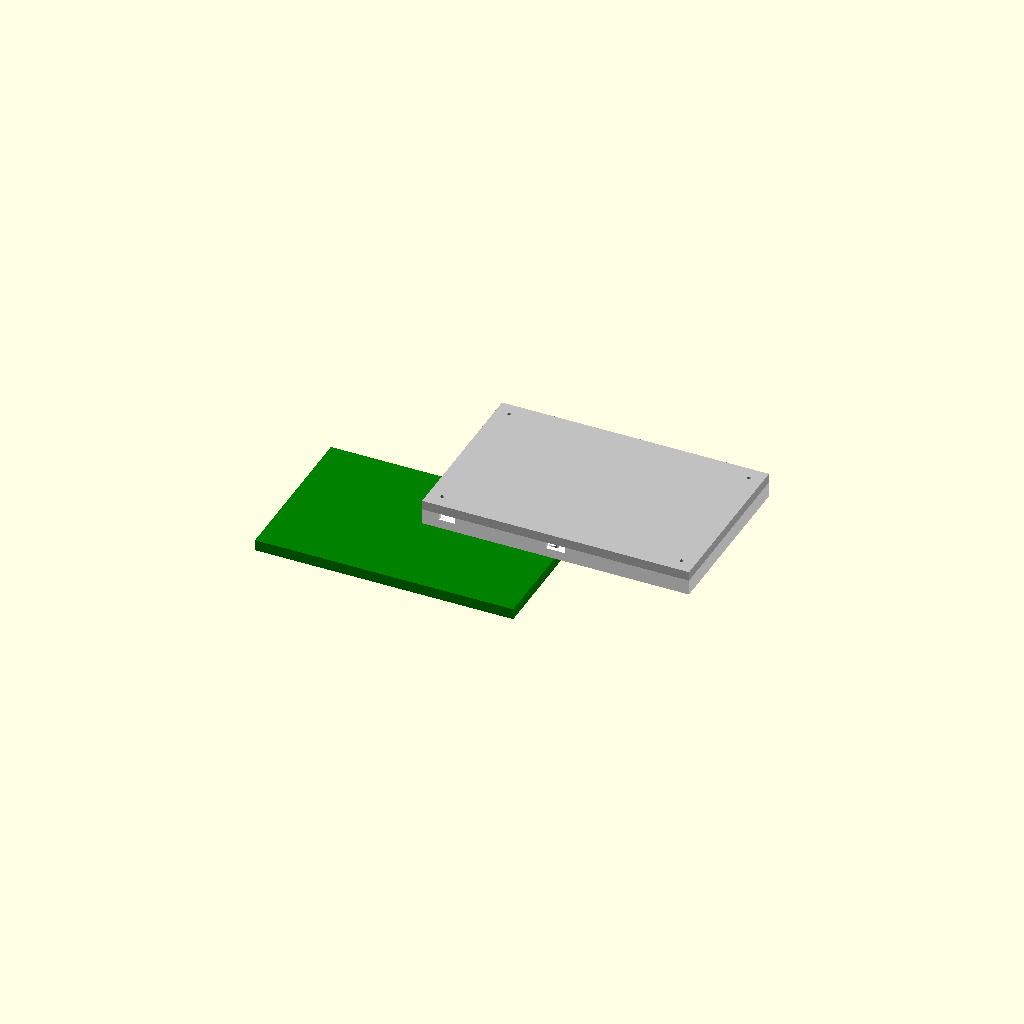
Cell 1: the model at its default parameters.
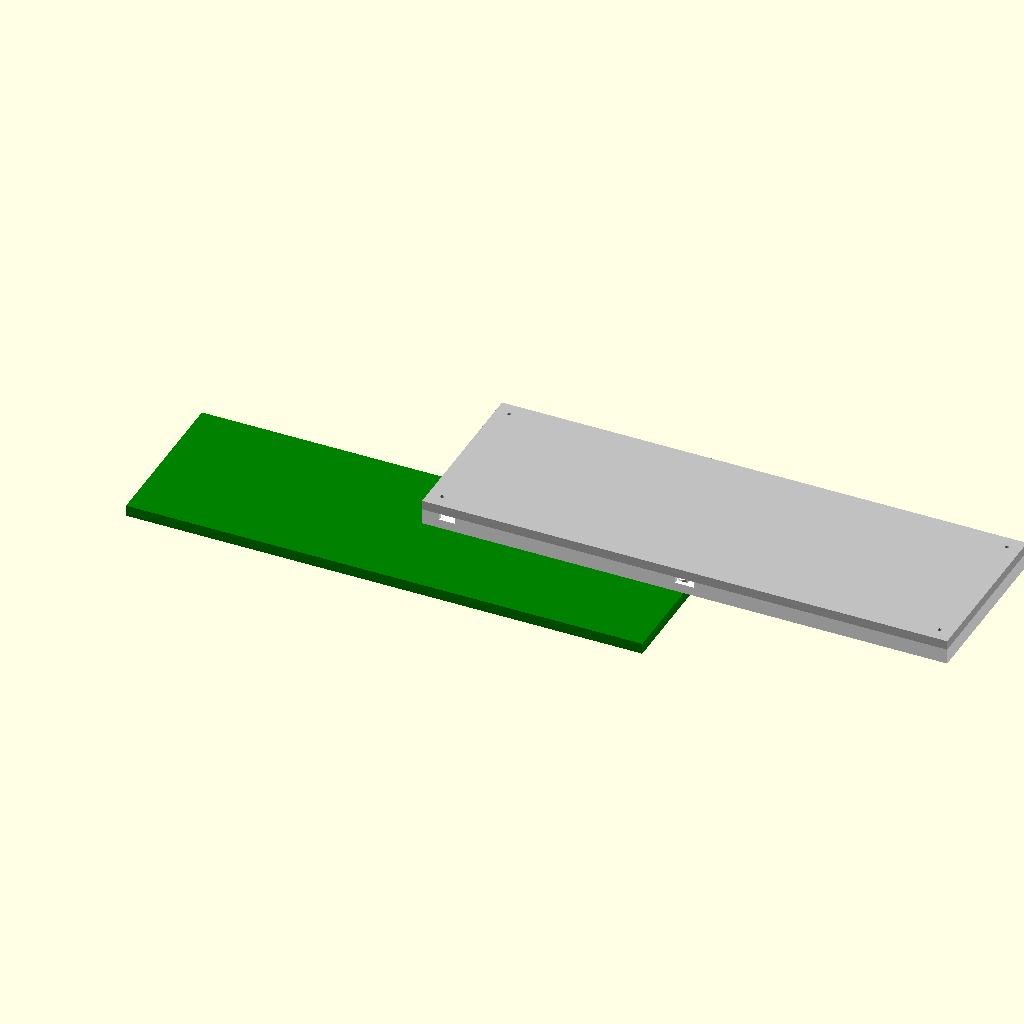
Cell 2 — sc_w set to 330, the other parameters unchanged.
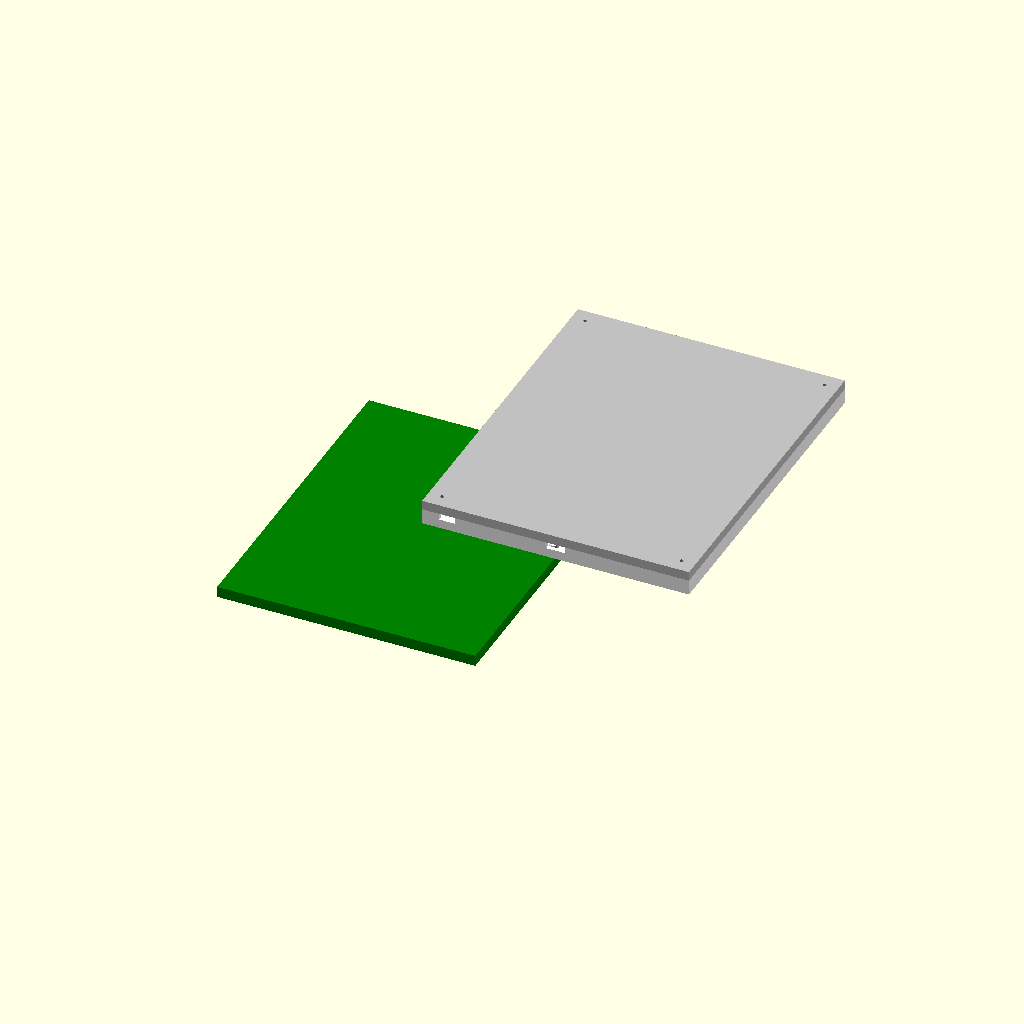
Cell 3 — sc_h set to 208, the other parameters unchanged.
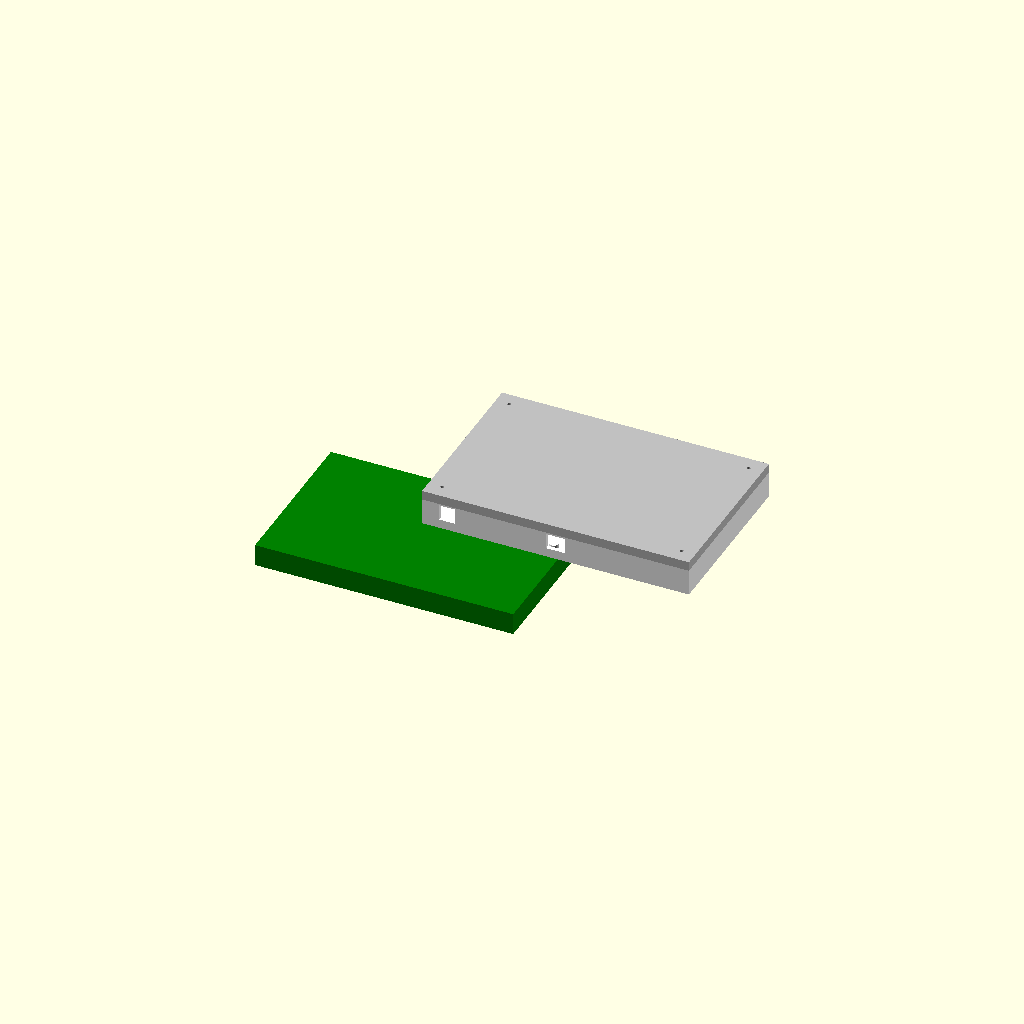
Cell 4 — sc_t set to 14, the other parameters unchanged.
One fixed orthographic camera (rotation 55°, 0°, 25°; colour scheme Cornfield) for every cell.
Source of the model, PRINTS/monitor-rock5c-holder/monitor-rock5c-holder.scad:
// monitor-rock5c-holder.scad
// Integrated monitor holder + Radxa Rock 5C enclosure
// Parametric so measured screen holes drop straight in.
// part = "coupon" | "backplate" | "bezel" | "preview"
//
// Verified: Rock 5C board 86 x 56mm.
// Screen (HMTECH 7" 800x480): outer ~165 x 104mm, active ~154x86.
//   Outer dims / corner hole positions are GENERIC placeholders pending
//   physical measurement of the actual board.

PART = "preview";          // "coupon" | "backplate" | "bezel" | "preview"

// ---------- Screen (7" HMTECH 800x480) ----------
sc_w  = 165;               // board outer width  (VERIFY against real board)
sc_h  = 104;               // board outer height (VERIFY against real board)
sc_t  = 7;                 // LCD+PCB thickness
sc_hole_d = 2.4;           // board mounting hole dia (M2 screw, generic)
sc_hole_inset = 6;         // hole center inset from board corner (VERIFY)
sc_active_w = 154;         // active display width
sc_active_h = 86;          // active display height

// ---------- Rock 5C ----------
rk_w = 86;
rk_h = 56;
rk_t = 1.6;                // PCB thickness
rk_standoff_h = 6;         // standoff height above backplate floor
rk_screw_d = 2.4;          // M2 through board

// ---------- Enclosure ----------
wall   = 2.8;
bezel_w = 6;               // bezel frame lip around screen edge
total_t = sc_t + wall;     // backplate floor to bezel front

// Clearances
fit = 0.4;                 // general fit gap for parts that drop in

// ---------- Rock 5C pocket (on backplate) ----------
pkt_inset_x = 6;           // pocket position on backplate (from screen bottom edge)
pkt_w = rk_w + fit*2;
pkt_h = rk_h + fit*2;
pkt_depth = rk_t + rk_standoff_h;
// Pocket sits fully inside the plate: its bottom edge aligns at wall,
// so the whole 56.8mm-tall pocket (and its standoffs) stay in-bounds.
pkt_cx = wall + (sc_w - pkt_w)/2;
pkt_cy = wall + pkt_h/2;

// M2.5 standoffs for the Rock 5C (per Hive convention: 2.1mm pilots, thread-forming)
standoff_d = 6;
standoff_pilot = 2.1;
// Rock 5C mounting holes (typical M2, ~4mm from each edge) - VERIFY
rk_hole_pos = 3.5;

$fn = 48;

// ============================================================
module screen_board(extra=0) {
    // the 7" screen PCB as a simple block (dummy for layout)
    translate([0,0,-sc_t])
      cube([sc_w+extra, sc_h+extra, sc_t], center=true);
}

module rock5c_holes() {
    // 4 mounting holes at corners of Rock 5C
    for (sx=[-1,1], sy=[-1,1])
      translate([sx*(rk_w/2 - rk_hole_pos), sy*(rk_h/2 - rk_hole_pos), 0])
        cylinder(d=rk_screw_d, h=pkt_depth+2, center=true);
}

// ============================================================
// FIT COUPON: verify screen board + Rock 5C actually sit in the pockets
// before committing to the full case. Two pockets + corner hole markers.
module coupon() {
    difference() {
        // plate: screen pocket on top half, Rock 5C pocket on bottom half
        cube([sc_w+20, sc_h+20, 4]);
        // screen pocket (trace) - top
        translate([10,10,1.5])
          cube([sc_w+fit, sc_h+fit, 3]);
        // rock5c pocket (trace) - bottom
        translate([10, 10+sc_h+8, 1.5])
          cube([rk_w+fit, rk_h+fit, 3]);
        // corner hole markers for the screen (drill points)
        for (sx=[0,1], sy=[0,1])
          translate([10+ (sx? sc_w : 0) + sx*(sc_hole_inset) , 10+(sy? sc_h:0)+sy*(sc_hole_inset), 0])
            cylinder(d=sc_hole_d, h=4, center=true);
        // rock5c mounting hole markers
        for (sx=[-1,1], sy=[-1,1])
          translate([10+sc_w/2+sx*(rk_w/2-rk_hole_pos), 10+sc_h+8+rk_h/2+sy*(rk_h/2-rk_hole_pos), 0])
            cylinder(d=rk_screw_d, h=4, center=true);
    }
}

// ============================================================
// BACKPLATE: mounts Rock 5C + cable pass-throughs. Screen faces forward.
module backplate() {
    difference() {
        // outer backplate shell (screen side open)
        cube([sc_w+2*wall, sc_h+2*wall, sc_t+wall]);
        // inner cavity: screen board drops in from front
        translate([wall, wall, wall])
          cube([sc_w, sc_h, sc_t+1]);
        // Rock 5C pocket recessed into backplate floor (bottom end)
        translate([pkt_cx, pkt_cy, wall])
          cube([pkt_w, pkt_h, pkt_depth]);
        // cable pass-throughs: HDMI + USB-C/power (top end, behind screen top)
        // HDMI (center, ~12mm wide)
        translate([(sc_w+2*wall)/2 - 6, -1, wall+3])
          cube([12, wall+2, 10]);
        // power/data (offset to one side)
        translate([wall+8, -1, wall+3])
          cube([10, wall+2, 10]);
        // Rock 5C mounting holes through backplate
        translate([pkt_cx, pkt_cy, 0])
          rock5c_holes();
    }
    // Rock 5C standoffs (on floor of pocket)
    // Extend DOWN into the floor material (past the wall plane) so each
    // cylinder merges with the base — otherwise it floats as a loose shell.
    translate([pkt_cx, pkt_cy, 0])
      for (sx=[-1,1], sy=[-1,1])
        translate([sx*(rk_w/2-rk_hole_pos), sy*(rk_h/2-rk_hole_pos), 0])
          cylinder(d=standoff_d, h=rk_standoff_h);
}

// ============================================================
// BEZEL: front frame that holds the screen against the backplate.
module bezel() {
    difference() {
        // outer frame
        cube([sc_w+2*wall, sc_h+2*wall, bezel_w]);
        // active-area window
        translate([(sc_w+2*wall)/2, (sc_h+2*wall)/2, -1])
          cube([sc_active_w, sc_active_h, bezel_w+2], center=true);
        // board recess lip (screw the board to the frame)
        translate([wall, wall, 0])
          cube([sc_w, sc_h, bezel_w-2]);
        // screen mounting holes (4 corners) - thread into bezel
        for (sx=[0,1], sy=[0,1])
          translate([wall + (sx? sc_w-sc_hole_inset : sc_hole_inset),
                     wall + (sy? sc_h-sc_hole_inset : sc_hole_inset), -1])
            cylinder(d=sc_hole_d, h=bezel_w+2);
    }
}

// ============================================================
if (PART == "coupon") coupon();
else if (PART == "backplate") backplate();
else if (PART == "bezel") bezel();
else if (PART == "preview") {
    // assemble for preview only
    color("white") backplate();
    translate([0,0,sc_t+wall]) color("silver") bezel();
    color("green") screen_board();
    translate([pkt_cx, pkt_cy, wall])
      color("darkgreen") cube([rk_w, rk_h, rk_t], center=false);
}
Parameter table extracted from the source (name, type, default, range or options):
PART: string, default "preview"
sc_w: number, default 165
sc_h: number, default 104
sc_t: number, default 7
sc_hole_d: number, default 2.4
sc_hole_inset: number, default 6
sc_active_w: number, default 154
sc_active_h: number, default 86
rk_w: number, default 86
rk_h: number, default 56
rk_t: number, default 1.6
rk_standoff_h: number, default 6
rk_screw_d: number, default 2.4
wall: number, default 2.8
bezel_w: number, default 6
fit: number, default 0.4
pkt_inset_x: number, default 6
standoff_d: number, default 6
standoff_pilot: number, default 2.1
rk_hole_pos: number, default 3.5
